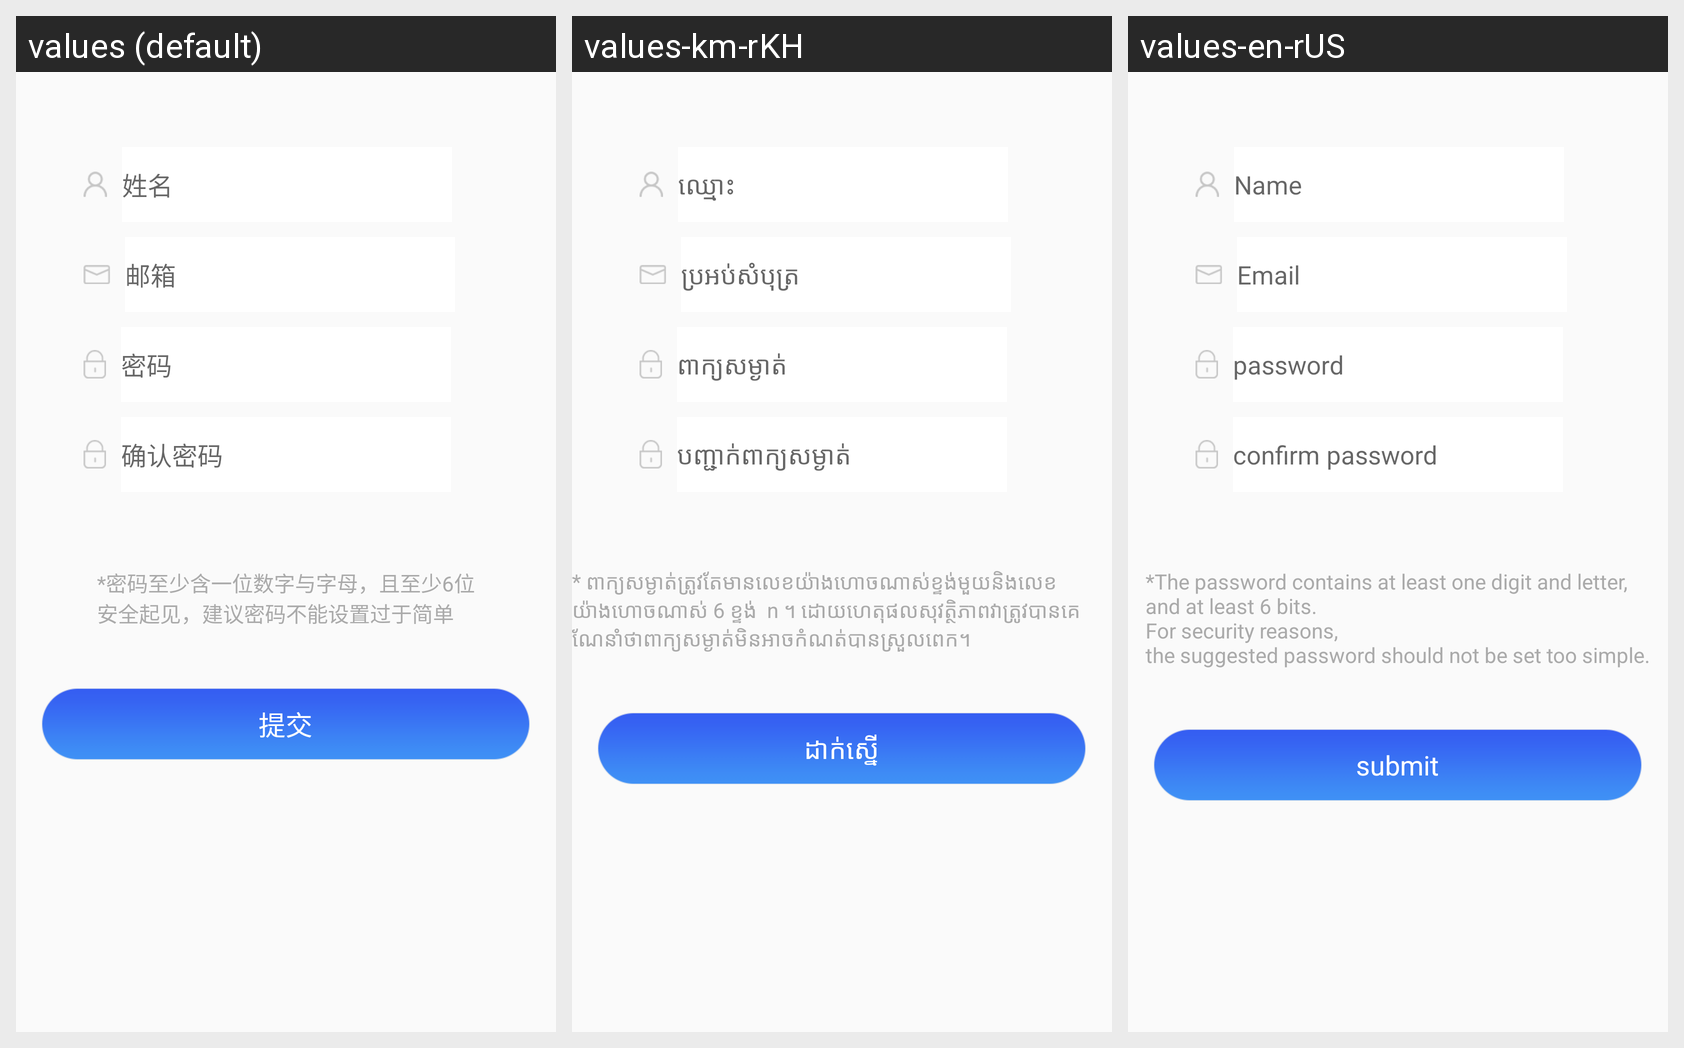

Translations of the strings shown on this Android screen, per locale in the grid:
Android screen res/layout/activity_register_info.xml rendered under 3 locales, left to right: values (default), values-km-rKH, values-en-rUS. Device: Nexus 5 (rendered at 1080×1920; each locale shown at half size, 540×960, under a caption strip naming it); theme AppTheme.
Strings drawn on this screen, with the default value and each locale's value (text and hints the layout hard-codes, and strings that could not be matched under every locale, appear in the picture but are not listed):

person_name
  values: 姓名
  values-km-rKH: ឈ្មោះ
  values-en-rUS: Name

person_email
  values: 邮箱
  values-km-rKH: ប្រអប់សំបុត្រ
  values-en-rUS: Email

person_password
  values: 密码
  values-km-rKH: ពាក្យសម្ងាត់
  values-en-rUS: password

confirm_password
  values: 确认密码
  values-km-rKH: បញ្ជាក់ពាក្យសម្ងាត់
  values-en-rUS: confirm password

register_info_psw_tip
  values: *密码至少含一位数字与字母，且至少6位
      安全起见，建议密码不能设置过于简单
  values-km-rKH: * ពាក្យសម្ងាត់ត្រូវតែមានលេខយ៉ាងហោចណាស់ខ្ទង់មួយនិងលេខយ៉ាងហោចណាស់ 6 ខ្ទង់  n ។ ដោយហេតុផលសុវត្ថិភាពវាត្រូវបានគេណែនាំថាពាក្យសម្ងាត់មិនអាចកំណត់បានស្រួលពេក។
  values-en-rUS: *The password contains at least one digit and letter, 
      and at least 6 bits.
      For security reasons, 
      the suggested password should not be set too simple.

submit
  values: 提交
  values-km-rKH: ដាក់ស្នើ
  values-en-rUS: submit
